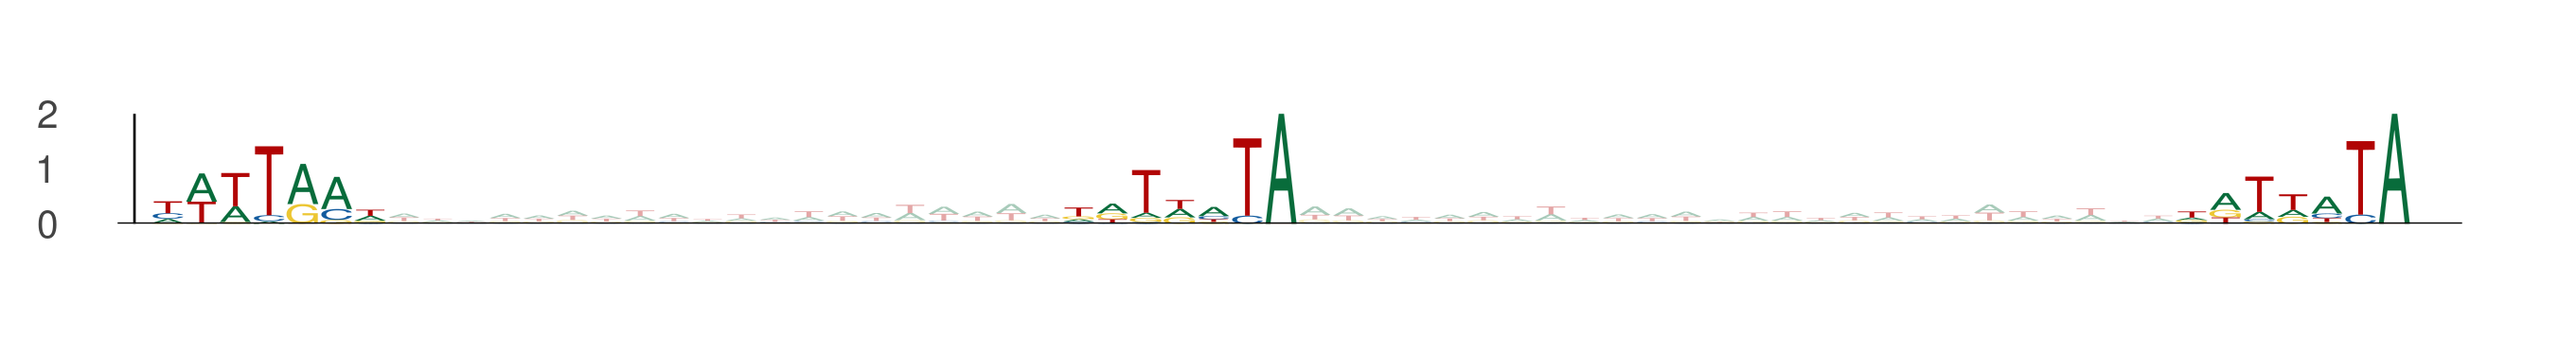

The file beside this chart, header and first rows:
seq_index, start_position, end_position, is_reversed_complement
7613, 73, 80, 0
7613, 100, 107, 0
7613, 133, 140, 0
8068, 40, 47, 0
8068, 67, 74, 0
8068, 100, 107, 0
7713, 64, 71, 0
7713, 91, 98, 0
7713, 124, 131, 0
8102, 0, 7, 0
8102, 27, 34, 0
8102, 60, 67, 0
13407, 23, 30, 0
13407, 50, 57, 0
13407, 83, 90, 0
4245, 41, 48, 0
4245, 68, 75, 0
4245, 101, 108, 0
11059, 33, 40, 0
11059, 60, 67, 0
11059, 93, 100, 0
9070, 81, 88, 0
9070, 108, 115, 0
9070, 141, 148, 0
5207, 40, 47, 0
5207, 67, 74, 0
5207, 100, 107, 0
1174, 47, 54, 0
1174, 74, 81, 0
1174, 107, 114, 0
2281, 53, 60, 0
2281, 80, 87, 0
2281, 113, 120, 0
635, 92, 99, 0
635, 119, 126, 0
635, 152, 159, 0
13302, 81, 88, 0
13302, 108, 115, 0
13302, 141, 148, 0
9324, 74, 81, 0
9324, 101, 108, 0
9324, 134, 141, 0
6256, 2, 9, 0
6256, 29, 36, 0
6256, 62, 69, 0
6207, 73, 80, 0
6207, 100, 107, 0
6207, 133, 140, 0
298, 54, 61, 0
298, 81, 88, 0
298, 114, 121, 0
10461, 77, 84, 0
10461, 104, 111, 0
10461, 137, 144, 0
12993, 22, 29, 0
12993, 49, 56, 0
12993, 82, 89, 0
1129, 66, 73, 0
1129, 93, 100, 0
1129, 126, 133, 0
... 132 more rows
